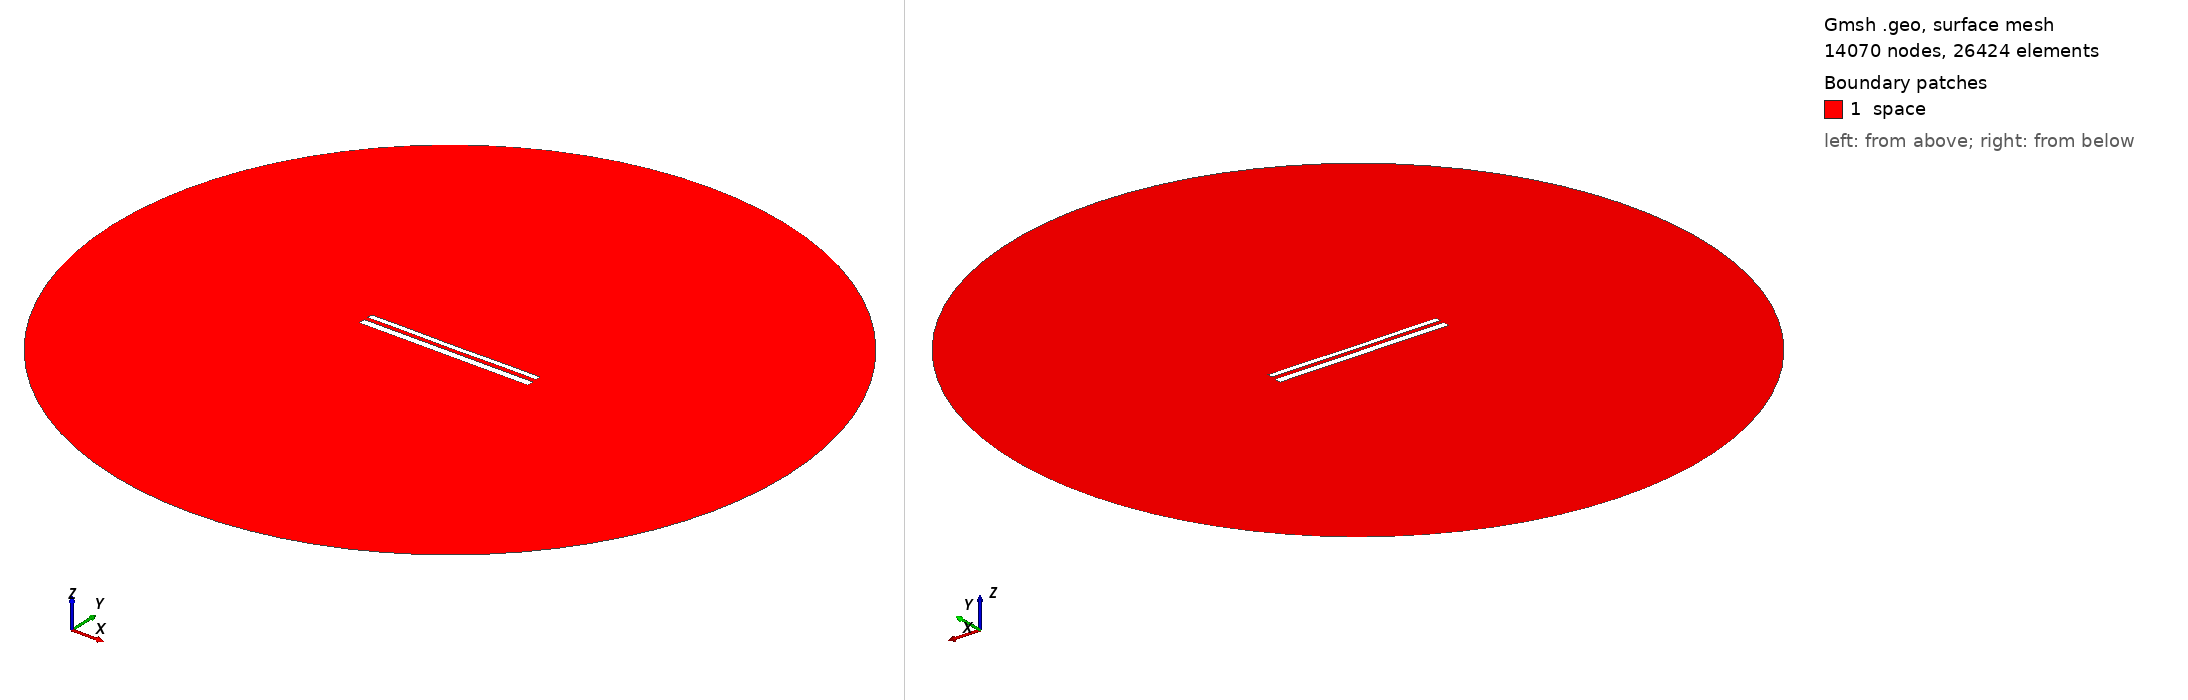

Gmsh geometry script, surface-meshed: 14070 nodes, 26424 surface elements. Boundary patches (legend numbers): 1 space. Left view from above one corner, right view from below the opposite corner. Legend entries are the model's physical surfaces. The drawing asked Gmsh for element sizes between 1% and 20% of the model's largest extent; the script's own settings can give other sizes.

=== 11664.geo (drawn) ===
//---------------------------------------
// Geometry kernel
//---------------------------------------

SetFactory("OpenCASCADE");



//---------------------------------------
// Parameters of the geometry
//---------------------------------------

// Overetch of the upper plate
overetch = 0.375;

// Distance between the plates
distance = 2.25;

// Discretization over the x axis (for the deformation)
nx = 50; 

// Length of the plate
L = 100 - overetch; 

// Number of modes
n = 4; 

// 1st mode coefficient
coeff(1) = 0.07499999999999998;
beta(1) = 0.596864 * 3.1415926535 / L;

// 2nd mode coefficient
coeff(2) = -0.075;
beta(2) = 1.49418 * 3.1415926535 / L;

// 3rd mode coefficient
coeff(3) = 0.0;
beta(3) = 2.50025 * 3.1415926535 / L;

// 4th mode coefficient
coeff(4) = 0.07499999999999998;
beta(4) = 3.49999 * 3.1415926535 / L;



//---------------------------------------
// Upper plate (deformed rectangle)
//---------------------------------------

// Coordiantes of the upper plate
xmin = -50;
xmax = 50 - overetch;

// Height of the upper plate
yheight = 4 - 2 * overetch;

// Indexes of the points
UpperID[] = {};
LowerID[] = {};
LeftID[] = {};
RightID[] = {};

// Point index
p = 1;

// Horizontal edges
For i In {1:nx}
    x = xmin + (i-1)*(xmax - xmin)/(nx-1);

    y_bottom = distance / 2 + overetch;
    For j In {1:n}
        C = (Cosh(beta(j)*L) + Cos(beta(j)*L)) / (Sinh(beta(j)*L) + Sin(beta(j)*L));
        y_bottom  = y_bottom + coeff(j) * (Cosh(beta(j)*(x+50)) - Cos(beta(j)*(x+50)) - C * (Sinh(beta(j)*(x+50)) - Sin(beta(j)*(x+50))));
    EndFor

    y_top = y_bottom + yheight;

    Point(p) = {x, y_top, 0, 1.0};
    UpperID[i] = p;
    p = p + 1;

    Point(p) = {x, y_bottom, 0, 1.0};
    LowerID[i] = p;
    p = p + 1;
EndFor

// Create point lists
UpperPts[] = {}; LowerPts[] = {};
For i In {1:nx}
  UpperPts[] += {UpperID[i]};
  LowerPts[] += {LowerID[i]};
EndFor

// Build splines
Spline(1) = {UpperPts[]};
Spline(2) = {LowerPts[]};
Line(3) = {LowerPts[nx-1], UpperPts[nx-1]};
Line(4) = {LowerPts[0], UpperPts[0]};

// Build the plane surface
Curve Loop(1) = {2, 3, -1, -4};
Plane Surface(1) = {1};



//---------------------------------------
// Lower plate (rectangle)
//---------------------------------------

// Vertices
Point(1001) = {-50, -1, 0, 1.0};
Point(1002) = { 50, -1, 0, 1.0};
Point(1003) = { 50,  -5, 0, 1.0};
Point(1004) = {-50,  -5, 0, 1.0};

// Edges
Line(5) = {1001, 1002};
Line(6) = {1002, 1003};
Line(7) = {1003, 1004};
Line(8) = {1004, 1001};

// Plane surface
Line Loop(2) = {5, 6, 7, 8};
Plane Surface(2) = {2}; 



//---------------------------------------
// Outer (fictious) boundary
//---------------------------------------

// Points
Point(1005) = {0, 0, 0};       // Center
Point(1006) = {200, 0, 0};     // Start point
Point(1007) = {0, 200, 0};     // 90 degrees
Point(1008) = {-200, 0, 0};    // 180 degrees
Point(1009) = {0, -200, 0};    // 270 degrees

// Circle arcs (each needs start, center, end)
Circle(9) = {1006, 1005, 1007};
Circle(10) = {1007, 1005, 1008};
Circle(11) = {1008, 1005, 1009};
Circle(12) = {1009, 1005, 1006};

// Plane surface for the entire domain
Curve Loop(3) = {9, 10, 11, 12};
Surface(3) = {3};

// Subtract the plates from the whole domain to obtain the actual domain where we want to solve the equations
BooleanDifference{ Surface{3}; Delete; }{ Surface{1}; Surface{2}; Delete; }




//---------------------------------------
// Transfinite Lines/Curves
//---------------------------------------

// Set the number of points on the boundaries
r = 7;

// Plates
Transfinite Curve {1, 2} = 50*r Using Progression 1;
Transfinite Curve {3, 4} = 2*r Using Progression 1;
Transfinite Line {5, 7} = 50*r Using Progression 1;
Transfinite Line {6, 8} = 2*r Using Progression 1;

// Outer boundary
Transfinite Line {9, 10, 11, 12} = 20 Using Progression 1;



//---------------------------------------
// Physical groups
//---------------------------------------                

// Physical curves (boundaries)
Physical Line("force_segment", 10) = {2};
Physical Line("upper_plate", 11) = {1, 3, 4};
Physical Line("lower_plate", 12) = {5, 6, 7, 8};
Physical Line("boundary", 20) = {9, 10, 11, 12};

// Physical Surfaces
Physical Surface("space", 30) = {3};



//---------------------------------------
// 6. Generate the Mesh
//---------------------------------------

// 2D mesh generation
Mesh 2;
